The GitHub repository Jisooyanim/Thesis contains a labelled image folder "Region Growing" with 8 categories: anthracnose, bacterial canker, cutting weevil, die back, gall midge, healthy, powdery mildew, sooty mould. Examples follow, each with its label.

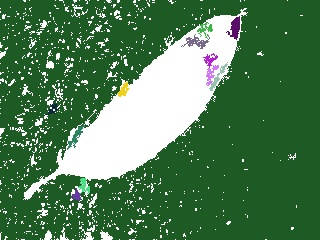
Label: sooty mould

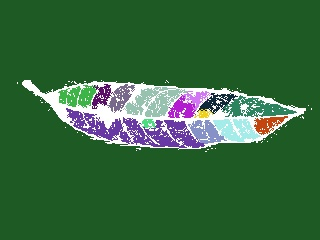
Label: healthy

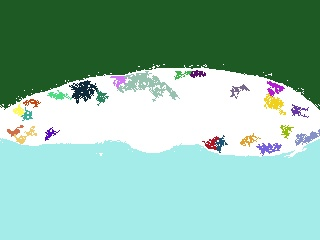
Label: powdery mildew

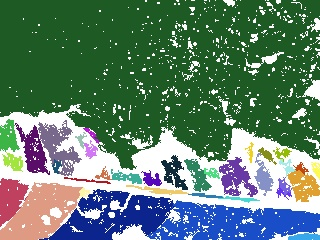
Label: bacterial canker

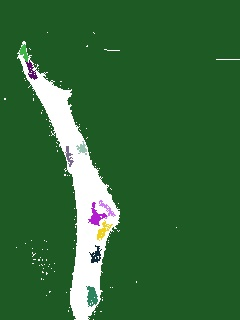
Label: die back

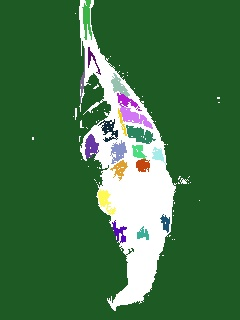
Label: anthracnose
